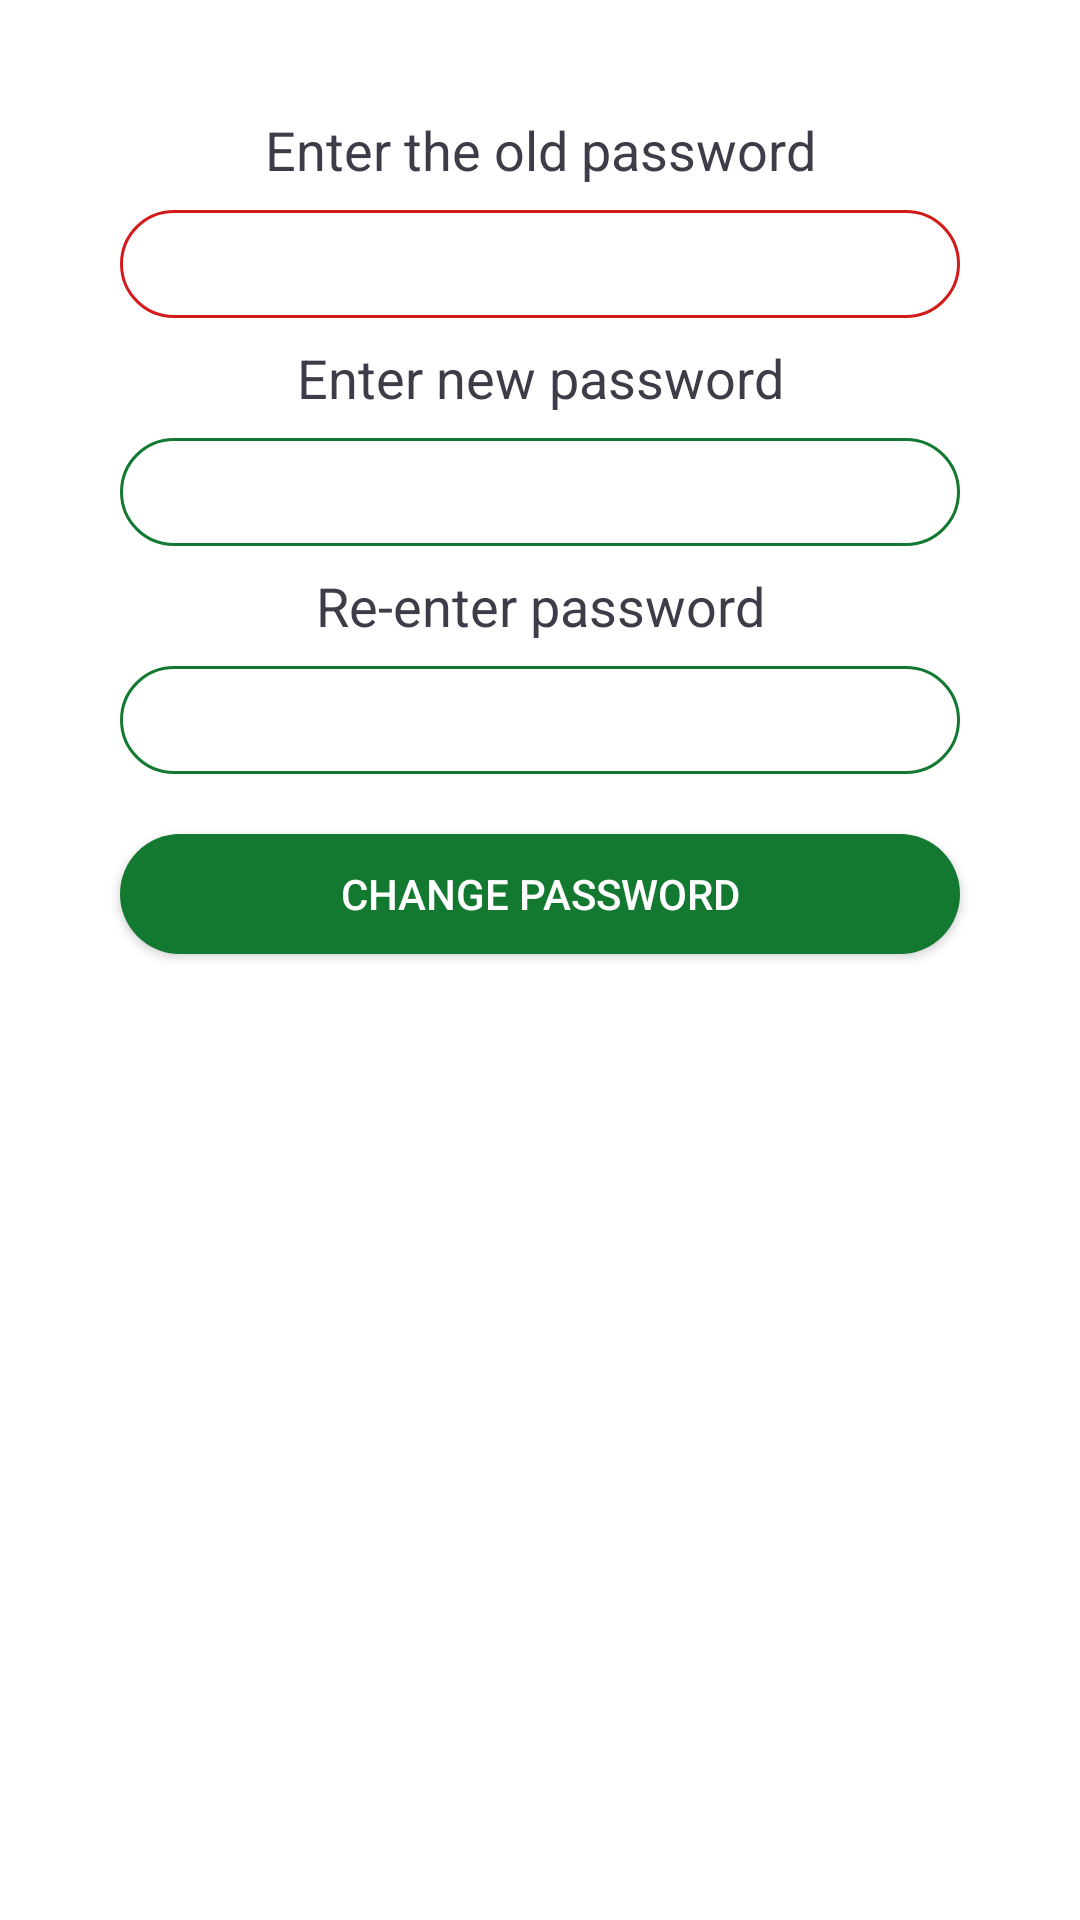

Android layout source for this screen:
<!-- AndroidManifest.xml: fallback theme Theme.MaterialComponents.DayNight.NoActionBar -->
<!-- res/layout/fragment_change_password.xml -->
<ScrollView xmlns:android="http://schemas.android.com/apk/res/android"
    xmlns:tools="http://schemas.android.com/tools"
    android:layout_width="match_parent"
    android:layout_height="match_parent"
    tools:context="com.taeven.anew.fragment.change_password"
    android:orientation="vertical">

    

    <LinearLayout
        android:orientation="vertical"
        android:layout_width="match_parent"
        android:layout_height="match_parent">

        <TextView
            android:layout_width="match_parent"
            android:layout_height="40dp"
            android:textAppearance="?android:attr/textAppearanceMedium"
            android:text="Enter the old password"
            android:id="@+id/textView14"
            android:gravity="center_vertical|center_horizontal"
            android:layout_marginTop="30dp"
            android:textColor="#3d3c49" />

        <EditText
            android:layout_width="match_parent"
            android:layout_height="36dp"
            android:inputType="textPassword"
            android:ems="10"
            android:id="@+id/old_pass_change"
            android:layout_gravity="center_horizontal"
            android:layout_marginLeft="40dp"
            android:layout_marginRight="40dp"
            android:background="@drawable/edittext_style"
            android:gravity="center_vertical|center_horizontal" />

        <TextView
            android:layout_width="match_parent"
            android:layout_height="40dp"
            android:textAppearance="?android:attr/textAppearanceMedium"
            android:text="Enter new password"
            android:id="@+id/textView15"
            android:gravity="center_vertical|center_horizontal"
            android:textColor="#3d3c49" />

        <EditText
            android:layout_width="match_parent"
            android:layout_height="36dp"
            android:inputType="textPassword"
            android:ems="10"
            android:id="@+id/new_pass_change"
            android:layout_gravity="center_horizontal"
            android:layout_marginLeft="40dp"
            android:layout_marginRight="40dp"
            android:background="@drawable/edittext_style_green"
            android:gravity="center_vertical|center_horizontal" />

        <TextView
            android:layout_width="match_parent"
            android:layout_height="40dp"
            android:textAppearance="?android:attr/textAppearanceMedium"
            android:text="Re-enter password"
            android:id="@+id/textView16"
            android:layout_gravity="center_horizontal"
            android:gravity="center_vertical|center_horizontal"
            android:textColor="#3d3c49" />

        <EditText
            android:layout_width="match_parent"
            android:layout_height="36dp"
            android:inputType="textPassword"
            android:ems="10"
            android:id="@+id/re_new_pass_change"
            android:layout_gravity="center_horizontal"
            android:layout_marginLeft="40dp"
            android:layout_marginRight="40dp"
            android:background="@drawable/edittext_style_green"
            android:gravity="center_vertical|center_horizontal" />

        <Button
            android:layout_width="match_parent"
            android:layout_height="40dp"
            android:text="change password"
            android:id="@+id/change_pass_butt"
            android:layout_marginLeft="40dp"
            android:layout_marginRight="40dp"
            android:background="@drawable/login_button"
            android:layout_marginTop="20dp"
            android:textColor="#ffffff"
            android:backgroundTint="#137930"
            android:layout_marginBottom="10dp" />
    </LinearLayout>

</ScrollView>
<!-- resources referenced by this layout -->
<resources>
  <!-- drawable edittext_style (drawable) -->
  <?xml version="1.0" encoding="utf-8"?>
  <shape xmlns:android="http://schemas.android.com/apk/res/android"
      android:padding ="10dp"
      android:shape="rectangle">
      <corners
          android:radius="20dp"
          />
      <stroke
          android:width="1dp"
          android:color="#d41b1b"/>
  
  
  
  </shape>
  <!-- drawable edittext_style_green (drawable) -->
  <?xml version="1.0" encoding="utf-8"?>
  <shape xmlns:android="http://schemas.android.com/apk/res/android"
      android:padding ="10dp"
      android:shape="rectangle">
      <corners
          android:radius="20dp"
          />
      <stroke
          android:width="1dp"
          android:color="#137930"/>
  
  
  
  </shape>
  <!-- drawable login_button (drawable) -->
  <?xml version="1.0" encoding="utf-8"?>
  <shape xmlns:android="http://schemas.android.com/apk/res/android"
      android:shape="rectangle">
      <solid android:color="#d41d1d"/>
      <corners
          android:radius="20dp"
          />
  
  
  </shape>
</resources>
